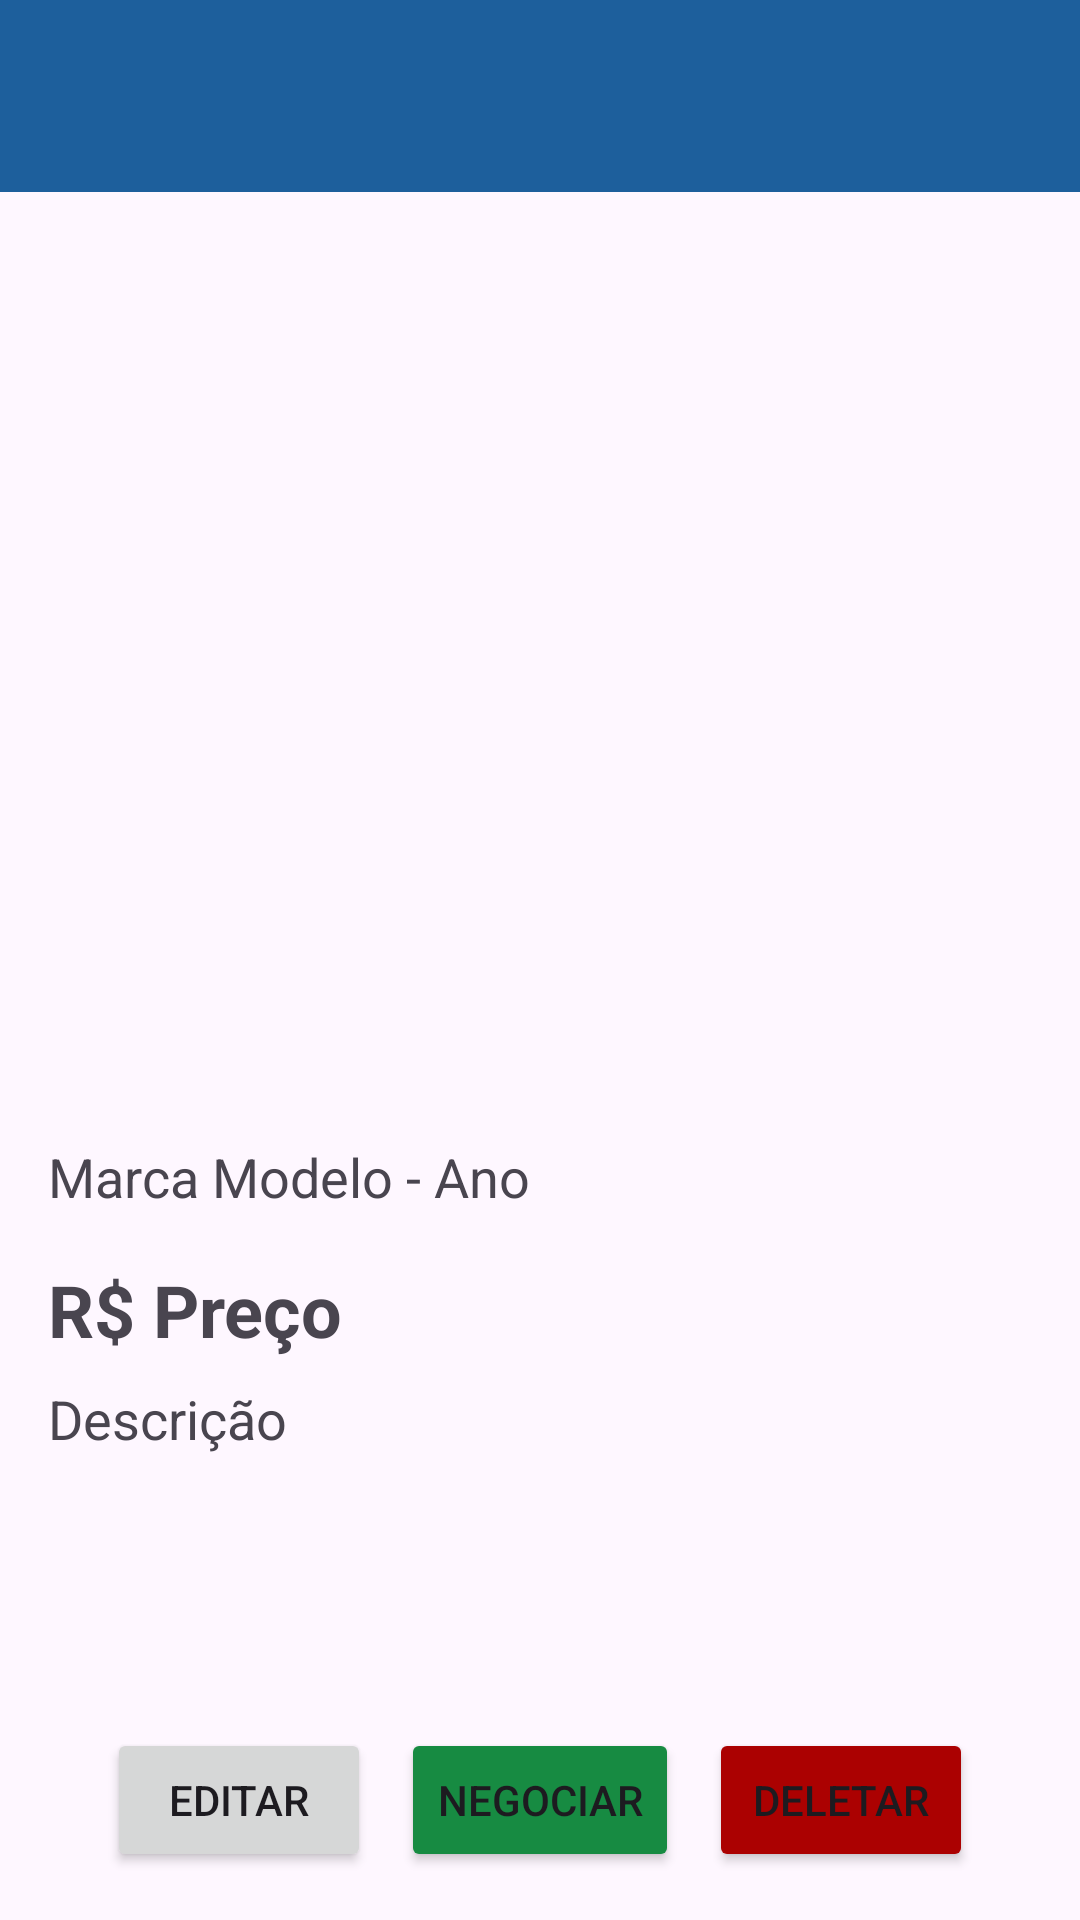

Layout XML and referenced resources for this Android screen:
<!-- AndroidManifest.xml: application theme Theme.GLEM -->
<!-- res/layout/activity_detalhes_carros.xml -->
<?xml version="1.0" encoding="utf-8"?>
<androidx.constraintlayout.widget.ConstraintLayout xmlns:android="http://schemas.android.com/apk/res/android"
    xmlns:app="http://schemas.android.com/apk/res-auto"
    xmlns:tools="http://schemas.android.com/tools"
    android:layout_width="match_parent"
    android:layout_height="match_parent"
    tools:context=".DetalhesCarros">

    <include
        android:id="@+id/toolbar"
        layout="@layout/toolbar"
        android:layout_width="0dp"
        android:layout_height="wrap_content"
        app:layout_constraintTop_toTopOf="parent"
        app:layout_constraintStart_toStartOf="parent"
        app:layout_constraintEnd_toEndOf="parent" />

    <ImageView
        android:id="@+id/car_image"
        android:layout_width="0dp"
        android:layout_height="300dp"
        android:scaleType="fitCenter"
        app:layout_constraintTop_toBottomOf="@id/toolbar"
        app:layout_constraintStart_toStartOf="parent"
        app:layout_constraintEnd_toEndOf="parent"
        app:srcCompat="@drawable/ic_launcher_background" />

    <TextView
        android:id="@+id/text_marca_modelo_ano"
        android:layout_width="0dp"
        android:layout_height="wrap_content"
        android:layout_marginTop="16dp"
        android:text="Marca Modelo - Ano"
        android:textSize="18sp"
        app:layout_constraintTop_toBottomOf="@id/car_image"
        app:layout_constraintStart_toStartOf="parent"
        app:layout_constraintEnd_toEndOf="parent"
        android:layout_marginStart="16dp"
        android:layout_marginEnd="16dp" />

    <TextView
        android:id="@+id/text_preco"
        android:layout_width="0dp"
        android:layout_height="wrap_content"
        android:layout_marginTop="16dp"
        android:text="R$ Preço"
        android:textSize="24sp"
        android:textStyle="bold"
        app:layout_constraintTop_toBottomOf="@id/text_marca_modelo_ano"
        app:layout_constraintStart_toStartOf="parent"
        app:layout_constraintEnd_toEndOf="parent"
        android:layout_marginStart="16dp"
        android:layout_marginEnd="16dp" />

    <ScrollView
        android:layout_width="0dp"
        android:layout_height="0dp"
        app:layout_constraintTop_toBottomOf="@id/text_preco"
        app:layout_constraintStart_toStartOf="parent"
        app:layout_constraintEnd_toEndOf="parent"
        app:layout_constraintBottom_toTopOf="@id/linear_layout_buttons"
        android:layout_marginStart="16dp"
        android:layout_marginEnd="16dp"
        android:layout_marginTop="8dp">

        <TextView
            android:id="@+id/text_descricao"
            android:layout_width="match_parent"
            android:layout_height="wrap_content"
            android:text="Descrição"
            android:textSize="18sp"
            android:gravity="top" />

    </ScrollView>

    <LinearLayout
        android:id="@+id/linear_layout_buttons"
        android:layout_width="wrap_content"
        android:layout_height="wrap_content"
        app:layout_constraintTop_toBottomOf="@id/text_descricao"
        app:layout_constraintBottom_toBottomOf="parent"
        app:layout_constraintStart_toStartOf="parent"
        app:layout_constraintEnd_toEndOf="parent"
        android:orientation="horizontal"
        android:layout_marginTop="16dp"
        android:layout_marginBottom="16dp">

        <Button
            android:id="@+id/button_editar"
            android:layout_width="wrap_content"
            android:layout_height="wrap_content"
            android:layout_marginRight="10sp"
            android:text="Editar" />

        <Button
            android:id="@+id/button_negociar"
            android:layout_width="wrap_content"
            android:layout_height="wrap_content"
            android:backgroundTint="#178B42"
            android:text="Negociar" />

        <Button
            android:id="@+id/button_deletar"
            android:layout_width="wrap_content"
            android:layout_height="wrap_content"
            android:layout_marginLeft="10sp"
            android:backgroundTint="#AB0101"
            android:text="Deletar" />
    </LinearLayout>

</androidx.constraintlayout.widget.ConstraintLayout>
<!-- res/layout/toolbar.xml (included above) -->
<?xml version="1.0" encoding="utf-8"?>
<androidx.appcompat.widget.Toolbar xmlns:android="http://schemas.android.com/apk/res/android"
    android:layout_width="match_parent"
    android:layout_height="?attr/actionBarSize"
    xmlns:app="http://schemas.android.com/apk/res-auto"
    android:background="#1D5F9C"
    app:title=""
    android:theme="@style/ToolbarTheme">

</androidx.appcompat.widget.Toolbar>
<!-- resources referenced by this layout -->
<resources>
  <style name="ToolbarTheme" parent="ThemeOverlay.AppCompat.Dark.ActionBar">
          <item name="android:textColorPrimary">@android:color/white</item>
          <item name="android:textColorSecondary">@android:color/white</item>
          <item name="actionMenuTextColor">@android:color/white</item>
          <item name="android:actionMenuTextColor">@android:color/white</item>
      </style>
  <style name="Theme.GLEM" parent="Base.Theme.GLEM" />
  <style name="Base.Theme.GLEM" parent="Theme.Material3.DayNight.NoActionBar">
          
          
      </style>
</resources>
